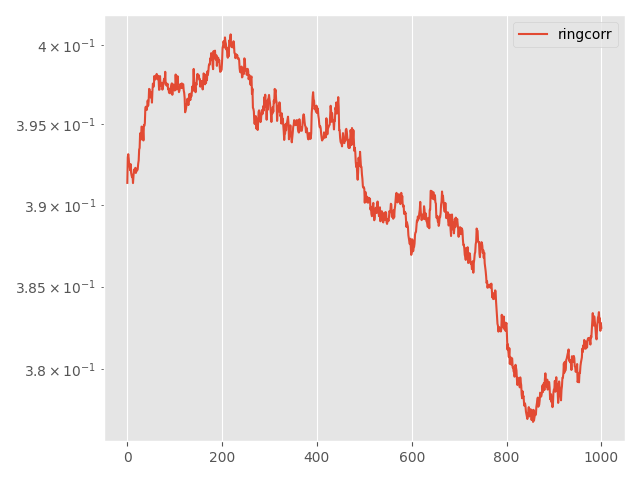

The table this chart was drawn from, first rows:
Step, topology, method, lr, clip, momentum, sigma, sigma-cor, epsilon, loss
0, ring, corr, 0.05, 0.0001, 0.0, 0.01446, 0.002317, 5, 0.3914
5, ring, corr, 0.05, 0.0001, 0.0, 0.01446, 0.002317, 5, 0.3929
10, ring, corr, 0.05, 0.0001, 0.0, 0.01446, 0.002317, 5, 0.3931
15, ring, corr, 0.05, 0.0001, 0.0, 0.01446, 0.002317, 5, 0.3929
20, ring, corr, 0.05, 0.0001, 0.0, 0.01446, 0.002317, 5, 0.3924
25, ring, corr, 0.05, 0.0001, 0.0, 0.01446, 0.002317, 5, 0.3924
30, ring, corr, 0.05, 0.0001, 0.0, 0.01446, 0.002317, 5, 0.3921
35, ring, corr, 0.05, 0.0001, 0.0, 0.01446, 0.002317, 5, 0.3925
40, ring, corr, 0.05, 0.0001, 0.0, 0.01446, 0.002317, 5, 0.392
45, ring, corr, 0.05, 0.0001, 0.0, 0.01446, 0.002317, 5, 0.3918
50, ring, corr, 0.05, 0.0001, 0.0, 0.01446, 0.002317, 5, 0.3917
55, ring, corr, 0.05, 0.0001, 0.0, 0.01446, 0.002317, 5, 0.3919
60, ring, corr, 0.05, 0.0001, 0.0, 0.01446, 0.002317, 5, 0.3914
65, ring, corr, 0.05, 0.0001, 0.0, 0.01446, 0.002317, 5, 0.3918
70, ring, corr, 0.05, 0.0001, 0.0, 0.01446, 0.002317, 5, 0.3922
75, ring, corr, 0.05, 0.0001, 0.0, 0.01446, 0.002317, 5, 0.392
80, ring, corr, 0.05, 0.0001, 0.0, 0.01446, 0.002317, 5, 0.3921
85, ring, corr, 0.05, 0.0001, 0.0, 0.01446, 0.002317, 5, 0.3923
90, ring, corr, 0.05, 0.0001, 0.0, 0.01446, 0.002317, 5, 0.392
95, ring, corr, 0.05, 0.0001, 0.0, 0.01446, 0.002317, 5, 0.3921
100, ring, corr, 0.05, 0.0001, 0.0, 0.01446, 0.002317, 5, 0.3922
105, ring, corr, 0.05, 0.0001, 0.0, 0.01446, 0.002317, 5, 0.3921
110, ring, corr, 0.05, 0.0001, 0.0, 0.01446, 0.002317, 5, 0.3922
115, ring, corr, 0.05, 0.0001, 0.0, 0.01446, 0.002317, 5, 0.3926
120, ring, corr, 0.05, 0.0001, 0.0, 0.01446, 0.002317, 5, 0.3928
125, ring, corr, 0.05, 0.0001, 0.0, 0.01446, 0.002317, 5, 0.3934
130, ring, corr, 0.05, 0.0001, 0.0, 0.01446, 0.002317, 5, 0.3935
135, ring, corr, 0.05, 0.0001, 0.0, 0.01446, 0.002317, 5, 0.3944
140, ring, corr, 0.05, 0.0001, 0.0, 0.01446, 0.002317, 5, 0.3943
145, ring, corr, 0.05, 0.0001, 0.0, 0.01446, 0.002317, 5, 0.3941
150, ring, corr, 0.05, 0.0001, 0.0, 0.01446, 0.002317, 5, 0.3949
155, ring, corr, 0.05, 0.0001, 0.0, 0.01446, 0.002317, 5, 0.3948
160, ring, corr, 0.05, 0.0001, 0.0, 0.01446, 0.002317, 5, 0.3946
165, ring, corr, 0.05, 0.0001, 0.0, 0.01446, 0.002317, 5, 0.3945
170, ring, corr, 0.05, 0.0001, 0.0, 0.01446, 0.002317, 5, 0.394
175, ring, corr, 0.05, 0.0001, 0.0, 0.01446, 0.002317, 5, 0.395
180, ring, corr, 0.05, 0.0001, 0.0, 0.01446, 0.002317, 5, 0.3949
185, ring, corr, 0.05, 0.0001, 0.0, 0.01446, 0.002317, 5, 0.3951
190, ring, corr, 0.05, 0.0001, 0.0, 0.01446, 0.002317, 5, 0.396
195, ring, corr, 0.05, 0.0001, 0.0, 0.01446, 0.002317, 5, 0.3961
200, ring, corr, 0.05, 0.0001, 0.0, 0.01446, 0.002317, 5, 0.3959
205, ring, corr, 0.05, 0.0001, 0.0, 0.01446, 0.002317, 5, 0.3959
210, ring, corr, 0.05, 0.0001, 0.0, 0.01446, 0.002317, 5, 0.3961
215, ring, corr, 0.05, 0.0001, 0.0, 0.01446, 0.002317, 5, 0.3965
220, ring, corr, 0.05, 0.0001, 0.0, 0.01446, 0.002317, 5, 0.3962
225, ring, corr, 0.05, 0.0001, 0.0, 0.01446, 0.002317, 5, 0.3965
230, ring, corr, 0.05, 0.0001, 0.0, 0.01446, 0.002317, 5, 0.3972
235, ring, corr, 0.05, 0.0001, 0.0, 0.01446, 0.002317, 5, 0.3972
240, ring, corr, 0.05, 0.0001, 0.0, 0.01446, 0.002317, 5, 0.3969
245, ring, corr, 0.05, 0.0001, 0.0, 0.01446, 0.002317, 5, 0.3967
250, ring, corr, 0.05, 0.0001, 0.0, 0.01446, 0.002317, 5, 0.397
255, ring, corr, 0.05, 0.0001, 0.0, 0.01446, 0.002317, 5, 0.397
260, ring, corr, 0.05, 0.0001, 0.0, 0.01446, 0.002317, 5, 0.3964
265, ring, corr, 0.05, 0.0001, 0.0, 0.01446, 0.002317, 5, 0.3971
270, ring, corr, 0.05, 0.0001, 0.0, 0.01446, 0.002317, 5, 0.3976
275, ring, corr, 0.05, 0.0001, 0.0, 0.01446, 0.002317, 5, 0.3974
280, ring, corr, 0.05, 0.0001, 0.0, 0.01446, 0.002317, 5, 0.3974
285, ring, corr, 0.05, 0.0001, 0.0, 0.01446, 0.002317, 5, 0.398
290, ring, corr, 0.05, 0.0001, 0.0, 0.01446, 0.002317, 5, 0.3978
295, ring, corr, 0.05, 0.0001, 0.0, 0.01446, 0.002317, 5, 0.398
... 941 more rows
